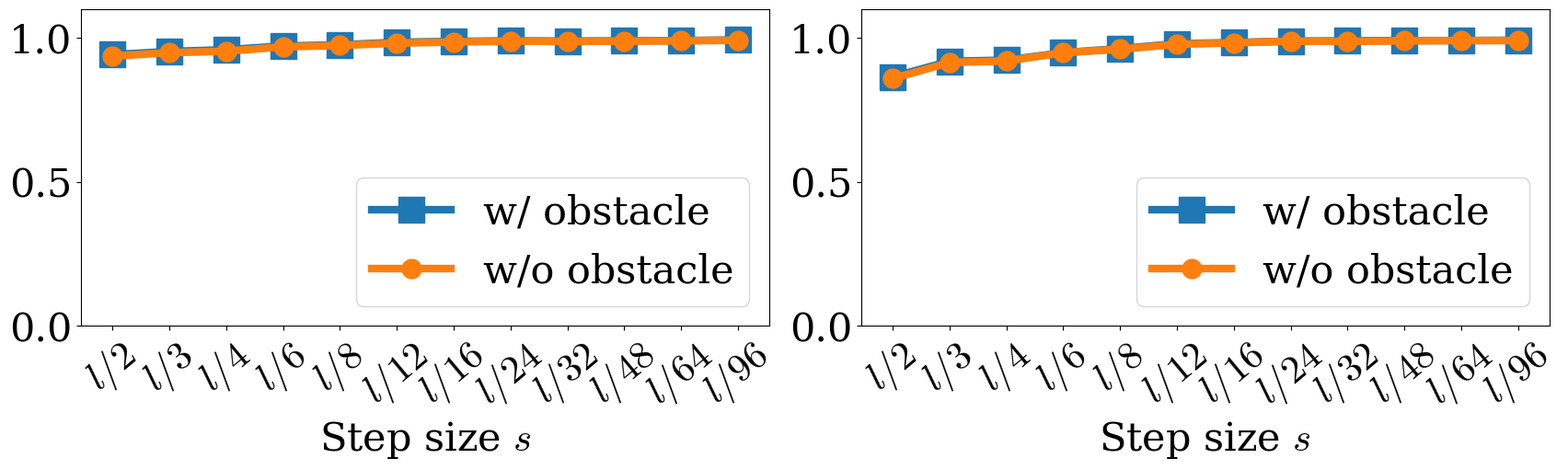

Source code (Python): (Note: this script raises an exception after producing the figure.)
import matplotlib as mpl
mpl.rcParams['text.usetex'] = False
import matplotlib.pyplot as plt
# Data for the plots
folder = "../../build/src/visualization_result/"

plt.rcParams.update({
    "font.size": 31,
    "mathtext.fontset": "cm",      # Computer Modern
    "font.family": "serif",        # Serif main font
})

fig_size = (8, 5)

def draw_function(ax,xlabel, xlabel_title, num_cc_remove, num_cc, # fig_name, pdf_name, 
                  legend_loc, bbox_to_anchor,x_label_rotation=0, ylim=50, label1=r"$\#$CC w/ obstacle", label2=r"$\#$CC w/o obstacle", y_max=None): 
    x_axes = range(len(xlabel))

    # fig, ax = plt.subplots(figsize=fig_size)


    
    ax.plot(num_cc, marker='s', markersize=20, label=label1)
    ax.plot(num_cc_remove, marker='o', markersize=15, label=label2)

    if y_max is not None:
        ax.set_ylim(ylim, y_max)
    else:
        ax.set_ylim(ylim, 1.1*max(max(num_cc_remove), max(num_cc)))
    ax.set_xticks(x_axes)
    # ax.set_xticklabels(xlabel)
    
    ax.set_xticklabels(xlabel, rotation=x_label_rotation)
    
    ax.set_xlabel(xlabel_title)

    ax.legend(loc=legend_loc, bbox_to_anchor=bbox_to_anchor)
    ax.grid(False)

    plt.setp(ax.get_lines(), linewidth=6)
    plt.setp(ax.get_legend().get_lines(), linewidth=6)


def draw_function_3_curves(ax,xlabel, xlabel_title, num_cc_remove, num_cc, third_curve, # fig_name, pdf_name, 
                  legend_loc, bbox_to_anchor,x_label_rotation=0, ylim=50, label1=r"$\#$CC w/ obstacle", label2=r"$\#$CC w/o obstacle", label3="third curve", y_max=None): 
    x_axes = range(len(xlabel))

    # fig, ax = plt.subplots(figsize=fig_size)

    lw_first = 9
    ax.plot(num_cc, marker='s', markersize=20, label=label1, linewidth=lw_first, color="C0")
    ax.plot(num_cc_remove, marker='o', markersize=15, label=label2, color="green")
    ax.plot(third_curve, marker='^', markersize=15, label=label3, color="C1")
    
    if y_max is not None:
        ax.set_ylim(ylim, y_max)
    else:
        ax.set_ylim(ylim, 1.1*max(max(num_cc_remove), max(num_cc)))
    ax.set_xticks(x_axes)
    # ax.set_xticklabels(xlabel)
    
    ax.set_xticklabels(xlabel, rotation=x_label_rotation)
    
    ax.set_xlabel(xlabel_title)

    ax.legend(loc=legend_loc, bbox_to_anchor=bbox_to_anchor)
    ax.grid(False)



def draw_function2(ax,xlabel, xlabel_title, num_cc_remove, # fig_name, pdf_name, 
                  legend_loc, bbox_to_anchor,x_label_rotation=0, ylim=50,label1=r"$\#$CC",y_max=None): 
    x_axes = range(len(xlabel))
    # fig, ax = plt.subplots(figsize=fig_size)
    ax.plot(num_cc_remove, marker='o', markersize=15, label=label1)

    if y_max is not None:
        ax.set_ylim(ylim, y_max)
    else:
        ax.set_ylim(ylim, 1.1*max(num_cc_remove))
    ax.set_xticks(x_axes)
    
    ax.set_xticklabels(xlabel, rotation=x_label_rotation)
    
    ax.set_xlabel(xlabel_title)
    plt.setp(ax.get_lines(), linewidth=6)
    if label1 is not None:
        ax.legend(loc=legend_loc, bbox_to_anchor=bbox_to_anchor)
        plt.setp(ax.get_legend().get_lines(), linewidth=6)
        
    ax.grid(False)






def mfa_fig():
    rotation_angle=40
     # Contour data
    step_sizes = [2, 3, 4, 6, 8, 12, 16, 24, 32, 48, 64, 96]
    xlabel_contour = [rf"$l/{s}$" for s in step_sizes]
    # xlabel_contour = [r"$l$/2", r"$l$/4", r"$l$/8", r"$l$/16", r"$l$/32", r"$l$/64", r"$l$/128", r"$l$/256"]    
    cylinder_cc = [238, 279, 291, 304, 308, 301, 302, 302, 302, 302, 302, 302]
    cylinder_cc_remove_cylinder = [237, 278, 290, 303, 307, 300, 301, 301, 301, 301, 301, 301]
    xlabel_title_contour = r"Step size $s$"
    # ylabel_title_contour = r"\#CC"
    # Epsilon data

    # plt.rcParams.update({'font.size': 25})
    # Create subplots
    fig, axes = plt.subplots(1, 2, figsize=(17, 6),gridspec_kw={'width_ratios': [8, 8]})  # 3 subplots in a row
 # Relative widths of the subplots

    vortex_street_cc = [245, 261, 292, 299, 302, 301, 300, 298, 299, 300, 300, 300]
    vortex_street_cc_remove_cylinder = [244, 260, 291, 298, 301, 300, 299, 297, 298, 299, 299, 299]
    # Draw each plot
    
    
    vortex_street_loop=[5, 5, 11, 18, 22, 36, 36, 40, 42, 50, 55, 53]
    vortex_street_loop_remove_cylinder=[5, 5, 11, 18, 22, 36, 36, 40, 42, 50, 55, 53]
    
    cylinder_loop=[2, 16, 23, 39, 41, 53, 59, 65, 72, 72, 80, 81]
    cylinder_loop_remove_cylinder=[2, 16, 23, 39, 41, 53, 59, 65, 72, 72, 80, 81]


    vortex_cc = [7702, 10551, 11562, 10891, 10239, 9573, 9351, 9149, 9060, 8975, 8953, 8936]
    vortex_loop = [59, 203, 557, 1764, 2906, 4247, 5047, 5668, 5834, 6068, 6763, 6819]

    
    label1=r"$\#$Loop w/ obstacle"
    label2=r"$\#$Loop w/o obstacle"
    
    
    draw_function(axes[0], xlabel_contour, xlabel_title_contour, cylinder_cc_remove_cylinder,cylinder_cc, 'lower right', (1.0, 1),rotation_angle,150)
    
    draw_function(axes[1], xlabel_contour, xlabel_title_contour, cylinder_loop_remove_cylinder, cylinder_loop, 'lower right', (1, 1.0),rotation_angle,0, label1, label2)
    
    fig.tight_layout(pad=0.1)
    fig.savefig(folder + 'heated_cylinder_mfa_two_curves.png', bbox_inches='tight', pad_inches=0)
    fig.savefig(folder + 'heated_cylinder_mfa_two_curves.pdf', bbox_inches='tight', pad_inches=0)
    fig.clear()
    
    
    fig, axes = plt.subplots(1, 2, figsize=(17, 6),gridspec_kw={'width_ratios': [8, 8]}) 
    
    draw_function(axes[0], xlabel_contour, xlabel_title_contour, vortex_street_cc_remove_cylinder,vortex_street_cc, 'lower right', (1, 1.0),rotation_angle,150)
    
    draw_function(axes[1], xlabel_contour, xlabel_title_contour, vortex_street_loop_remove_cylinder,vortex_street_loop, 'lower right', (1, 1.0),rotation_angle,0, label1, label2)
    
    # Adjust layout and save the figure
    fig.tight_layout(pad=0.1)
    fig.savefig(folder + 'vortex_street_cylinder_mfa_two_curves.png', bbox_inches='tight', pad_inches=0)
    fig.savefig(folder + 'vortex_street_cylinder_mfa_two_curves.pdf', bbox_inches='tight', pad_inches=0)
    fig.clear()
    
    label5=r"$\#$Loop"
    fig, axes = plt.subplots(1, 2, figsize=(17, 4),gridspec_kw={'width_ratios': [8, 8]}) 
    draw_function2(axes[0], xlabel_contour, xlabel_title_contour, vortex_cc,'lower right', (1, 0.1), rotation_angle,0)
    draw_function2(axes[1], xlabel_contour, xlabel_title_contour, vortex_loop,'lower right', (1, 0.1), rotation_angle,0,label5)
    
    fig.tight_layout(pad=0.1)
    fig.savefig(folder + 'vortex_mfa_curve.png', bbox_inches='tight', pad_inches=0)
    fig.savefig(folder + 'vortex_mfa_curve.pdf', bbox_inches='tight', pad_inches=0)
    fig.clear()
    
    rotation_angle=60
    
    fig, axes = plt.subplots(1, 3, figsize=(20, 4),gridspec_kw={'width_ratios': [5.5, 5.5, 5.5]})  # 3 subplots in a row
    draw_function2(axes[1], xlabel_contour, xlabel_title_contour, cylinder_cc_remove_cylinder,'lower right', (1, 0.1), rotation_angle,150)
    
    draw_function2(axes[0], xlabel_contour, xlabel_title_contour, vortex_street_cc_remove_cylinder,'lower right', (1, 0.1), rotation_angle,150)
    
    draw_function2(axes[2], xlabel_contour, xlabel_title_contour, vortex_cc,'lower right', (1, 0.1), rotation_angle,0)
    fig.tight_layout(pad=0.1)
    fig.savefig(folder + 'mfa_step_size.png', bbox_inches='tight', pad_inches=0)
    fig.savefig(folder + 'mfa_step_size.pdf', bbox_inches='tight', pad_inches=0)
    fig.clear()
    
    


def inr_fig():
    
    rotation_angle=40
     # Contour data
    step_sizes = [20, 30, 40, 60, 80, 120, 160, 240, 320, 480, 640, 960]
    xlabel_contour = [rf"$r/{s}$" for s in step_sizes]
    
    cylinder_cc = [202, 268, 302, 326, 350, 378, 385, 390, 398, 407, 399, 408]
    cylinder_cc_remove_cylinder = [191, 240, 274, 302, 308, 313, 301, 294, 297, 307, 303, 318]
    
    xlabel_title_contour = r"Step size $s$"
    # ylabel_title_contour = r"\#CC"
    # Epsilon data

    # plt.rcParams.update({'font.size': 25})
    # Create subplots
    fig, axes = plt.subplots(1, 2, figsize=(17, 6),gridspec_kw={'width_ratios': [8, 8]})  # 3 subplots in a row
 # Relative widths of the subplots

    
    vortex_street_cc = [128, 135, 141, 149, 157, 162, 165, 163, 165, 167, 166, 173]
    vortex_street_cc_remove_cylinder = [125, 124, 124, 124, 125, 127, 129, 128, 125, 127, 125, 126]
    
        
    vortex_street_loop=[3, 5, 7, 4, 2, 2, 1, 1, 2, 1, 1, 1]
    vortex_street_loop_remove_cylinder=[0, 1, 1, 1, 1, 1, 1, 1, 1, 1, 1, 1]
    
    cylinder_loop=[7, 17, 19, 18, 23, 24, 20, 29, 39, 42, 41, 41]
    cylinder_loop_remove_cylinder=[7, 16, 17, 14, 16, 17, 20, 29, 39, 42, 41, 41]
    
    label1=r"$\#$Loop w/ obstacle"
    label2=r"$\#$Loop w/o obstacle"
    
    
    draw_function(axes[0], xlabel_contour, xlabel_title_contour, cylinder_cc_remove_cylinder,cylinder_cc, 'lower right', (1, 1.0),rotation_angle)
    
    draw_function(axes[1], xlabel_contour, xlabel_title_contour, cylinder_loop_remove_cylinder, cylinder_loop, 'lower right', (1.0, 1.0),rotation_angle,0, label1, label2)
    
    fig.tight_layout(pad=0.1)
    fig.savefig(folder + 'heated_cylinder_inr_two_curves.png', bbox_inches='tight', pad_inches=0)
    fig.savefig(folder + 'heated_cylinder_inr_two_curves.pdf', bbox_inches='tight', pad_inches=0)
    fig.clear()
    
    
    fig, axes = plt.subplots(1, 2, figsize=(17, 6),gridspec_kw={'width_ratios': [8, 8]})  # 3 subplots in a row
        
    draw_function(axes[0], xlabel_contour, xlabel_title_contour, vortex_street_cc_remove_cylinder,vortex_street_cc, 'lower right', (1, 1.0),rotation_angle)
    
    draw_function(axes[1], xlabel_contour, xlabel_title_contour, vortex_street_loop_remove_cylinder,vortex_street_loop, 'lower right',(1,1.0),rotation_angle,0, label1, label2)
    # Adjust layout and save the figure

    fig.tight_layout(pad=0.1)
    fig.savefig(folder + 'vortex_street_cylinder_inr_two_curves.png', bbox_inches='tight', pad_inches=0)
    fig.savefig(folder + 'vortex_street_cylinder_inr_two_curves.pdf', bbox_inches='tight', pad_inches=0)
    fig.clear()
    

    fig, axes = plt.subplots(1, 2, figsize=(17, 4),gridspec_kw={'width_ratios': [8, 8]})  # 3 subplots in a row
    draw_function2(axes[1], xlabel_contour, xlabel_title_contour, cylinder_cc_remove_cylinder,'lower right', (1, 0.1), rotation_angle)
    draw_function2(axes[0], xlabel_contour, xlabel_title_contour, vortex_street_cc_remove_cylinder,'lower right', (1, 0.1), rotation_angle)
    fig.tight_layout(pad=0.1)
    fig.savefig(folder + 'inr_step_size.png', bbox_inches='tight', pad_inches=0)
    fig.savefig(folder + 'inr_step_size.pdf', bbox_inches='tight', pad_inches=0)
    fig.clear()
    





def inr_matching_score_fig():
    
    rotation_angle=40
     # Contour data
    step_sizes = [20, 30, 40, 60, 80, 120, 160, 240, 320, 480, 640, 960]
    xlabel_contour = [rf"$r/{s}$" for s in step_sizes]
    
    
    cylinder_discrete_score_with_obstacle = [0.909, 0.843, 0.824, 0.762, 0.727, 0.690, 0.619, 0.579, 0.519, 0.477, 0.442, 0.400]
    cylinder_discrete_score_without_obstacle =[0.895, 0.837, 0.821, 0.771, 0.736, 0.703, 0.669, 0.655, 0.639, 0.626, 0.621, 0.607]
    
    cylinder_implicit_score_with_obstacle=[0.740, 0.779, 0.803, 0.843, 0.878, 0.899, 0.915, 0.933, 0.941, 0.957, 0.961, 0.965]
    
    cylinder_implicit_score_without_obstacle=[0.745, 0.780, 0.825, 0.867, 0.899, 0.928, 0.942, 0.951, 0.956, 0.963, 0.965, 0.969]
    
    xlabel_title_contour = r"Step size $s$"
    # ylabel_title_contour = r"\#CC"
    # Epsilon data

    # plt.rcParams.update({'font.size': 25})
    # Create subplots
    fig, axes = plt.subplots(1, 2, figsize=(17, 5),gridspec_kw={'width_ratios': [8, 8]})  # 3 subplots in a row
 # Relative widths of the subplots

    
    vortex_street_discrete_score_with_obstacle = [0.930, 0.934, 0.918, 0.866, 0.823, 0.736, 0.660, 0.583, 0.528, 0.478, 0.433, 0.380]
    vortex_street_discrete_score_without_obstacle =  [0.932, 0.939, 0.948, 0.935, 0.922, 0.898, 0.879, 0.849, 0.829, 0.797, 0.759, 0.717]
    
    
    vortex_street_implicit_score_with_obstacle=[0.923, 0.924, 0.946, 0.956, 0.960, 0.973, 0.979, 0.984, 0.985, 0.986, 0.988, 0.988]
        
        
    vortex_street_implicit_score_without_obstacle = [0.945, 0.957, 0.964, 0.969, 0.975, 0.980, 0.984, 0.987, 0.987, 0.989, 0.990, 0.989]
    
    label1=r"w/ obstacle"
    label2=r"w/o obstacle"
    
    
    draw_function(axes[0], xlabel_contour, xlabel_title_contour, cylinder_discrete_score_without_obstacle,cylinder_discrete_score_with_obstacle, 'lower right', (0.62, 0.0),rotation_angle,0,label1,label2, 1.1)
    
    draw_function(axes[1], xlabel_contour, xlabel_title_contour, cylinder_implicit_score_without_obstacle, cylinder_implicit_score_with_obstacle, 'lower right', (1.0, 0.0),rotation_angle,0, label1, label2,1.1)
    
    fig.tight_layout(pad=0.1)
    fig.savefig(folder + 'heated_cylinder_inr_score.png', bbox_inches='tight', pad_inches=0)
    fig.savefig(folder + 'heated_cylinder_inr_score.pdf', bbox_inches='tight', pad_inches=0)
    fig.clear()
    
    
    fig, axes = plt.subplots(1, 2, figsize=(17, 5),gridspec_kw={'width_ratios': [8, 8]})  # 3 subplots in a row
        
    draw_function(axes[0], xlabel_contour, xlabel_title_contour, vortex_street_discrete_score_without_obstacle,vortex_street_discrete_score_with_obstacle, 'lower right', (0.62, 0.0),rotation_angle,0, label1, label2,1.1)
    
    draw_function(axes[1], xlabel_contour, xlabel_title_contour, vortex_street_implicit_score_without_obstacle,vortex_street_implicit_score_with_obstacle, 'lower right',(1,0.0),rotation_angle,0, label1, label2,1.1)
    # Adjust layout and save the figure

    fig.tight_layout(pad=0.1)
    fig.savefig(folder + 'vortex_street_cylinder_inr_score.png', bbox_inches='tight', pad_inches=0)
    fig.savefig(folder + 'vortex_street_cylinder_inr_score.pdf', bbox_inches='tight', pad_inches=0)
    fig.clear()
    

def mfa_matching_score_fig():
    
    rotation_angle=40
     # Contour data
    step_sizes = [2, 3, 4, 6, 8, 12, 16, 24, 32, 48, 64, 96]
    xlabel_contour = [rf"$l/{s}$" for s in step_sizes]
    
    
    cylinder_discrete_score_with_obstacle = [0.941, 0.952, 0.958, 0.971, 0.975, 0.984, 0.987, 0.989, 0.988, 0.989, 0.990, 0.992]
    cylinder_discrete_score_without_obstacle =[0.936, 0.948, 0.953, 0.968, 0.973, 0.981, 0.985, 0.988, 0.987, 0.988, 0.989, 0.991]
    
    cylinder_implicit_score_with_obstacle= [0.864, 0.918, 0.922, 0.948, 0.962, 0.979, 0.983, 0.988, 0.989, 0.990, 0.990, 0.991]
    
    cylinder_implicit_score_without_obstacle=[0.858, 0.914, 0.919, 0.948, 0.960, 0.977, 0.982, 0.988, 0.987, 0.989, 0.990, 0.990]
    
    xlabel_title_contour = r"Step size $s$"
    # ylabel_title_contour = r"\#CC"
    # Epsilon data

    # plt.rcParams.update({'font.size': 25})
    # Create subplots
    fig, axes = plt.subplots(1, 2, figsize=(17, 5),gridspec_kw={'width_ratios': [8, 8]})  # 3 subplots in a row
 # Relative widths of the subplots

    
    vortex_street_discrete_score_with_obstacle =[0.950, 0.909, 0.950, 0.947, 0.969, 0.976, 0.974, 0.977, 0.978, 0.982, 0.980, 0.980]
    vortex_street_discrete_score_without_obstacle =  [0.950, 0.908, 0.950, 0.947, 0.969, 0.976, 0.974, 0.977, 0.978, 0.982, 0.980, 0.980]
    
    
    vortex_street_implicit_score_with_obstacle=[0.709, 0.852, 0.895, 0.939, 0.951, 0.968, 0.974, 0.981, 0.983, 0.888, 0.987, 0.988]
        
        
    vortex_street_implicit_score_without_obstacle =[0.707, 0.851, 0.895, 0.939, 0.951, 0.967, 0.974, 0.980, 0.983, 0.888, 0.987, 0.988]
    
    label1=r"w/ obstacle"
    label2=r"w/o obstacle"
    
    
    draw_function(axes[0], xlabel_contour, xlabel_title_contour, cylinder_discrete_score_without_obstacle,cylinder_discrete_score_with_obstacle, 'lower right', (1.0, 0.0),rotation_angle,0,label1,label2, 1.1)
    
    draw_function(axes[1], xlabel_contour, xlabel_title_contour, cylinder_implicit_score_without_obstacle, cylinder_implicit_score_with_obstacle, 'lower right', (1.0, 0.0),rotation_angle,0, label1, label2,1.1)
    
    fig.tight_layout(pad=0.1)
    fig.savefig(folder + 'heated_cylinder_mfa_score.png', bbox_inches='tight', pad_inches=0)
    fig.savefig(folder + 'heated_cylinder_mfa_score.pdf', bbox_inches='tight', pad_inches=0)
    fig.clear()
    
    
    fig, axes = plt.subplots(1, 2, figsize=(17, 5),gridspec_kw={'width_ratios': [8, 8]})  # 3 subplots in a row
        
    draw_function(axes[0], xlabel_contour, xlabel_title_contour, vortex_street_discrete_score_without_obstacle,vortex_street_discrete_score_with_obstacle, 'lower right', (1, 0.0),rotation_angle,0, label1, label2,1.1)
    
    draw_function(axes[1], xlabel_contour, xlabel_title_contour, vortex_street_implicit_score_without_obstacle,vortex_street_implicit_score_with_obstacle, 'lower right',(1,0.0),rotation_angle,0, label1, label2,1.1)
    # Adjust layout and save the figure

    fig.tight_layout(pad=0.1)
    fig.savefig(folder + 'vortex_street_cylinder_mfa_score.png', bbox_inches='tight', pad_inches=0)
    fig.savefig(folder + 'vortex_street_cylinder_mfa_score.pdf', bbox_inches='tight', pad_inches=0)
    fig.clear()
    
    
    rotation_angle=0
     # Contour data
    step_sizes = [2, 3, 4, 6, 8, 12, 16]
    xlabel_contour = [rf"$l/{s}$" for s in step_sizes]
    
    
    vortex_mfa_discrete_score= [0.773, 0.682, 0.700, 0.769, 0.796, 0.809, 0.812]
    vortex_mfa_continuous_score=[0.692, 0.673, 0.674, 0.684, 0.690, 0.694, 0.695]
    
    
    fig, axes = plt.subplots(1, 2, figsize=(17, 4),gridspec_kw={'width_ratios': [8, 8]})  # 3 subplots in a row
    draw_function2(axes[0], xlabel_contour, xlabel_title_contour, vortex_mfa_discrete_score,'lower right', (1, 0.1), rotation_angle,0, None,1)
    draw_function2(axes[1], xlabel_contour, xlabel_title_contour, vortex_mfa_continuous_score,'lower right', (1, 0.1), rotation_angle,0,None,1)
    fig.tight_layout(pad=0.1)
    fig.savefig(folder + 'vortex_mfa_step_size.png', bbox_inches='tight', pad_inches=0)
    fig.savefig(folder + 'vortex_mfa_step_size.pdf', bbox_inches='tight', pad_inches=0)
    fig.clear()
    
    
def gradient_norm_fig():
    
    rotation_angle=40
     # Contour data
    step_sizes = [20, 30, 40, 60, 80, 120, 160, 240, 320, 480, 640, 960]
    xlabel_contour = [rf"$r/{s}$" for s in step_sizes]
    
    
    vortex_inr_mean = [1.783e-11, 1.749e-11, 1.747e-11, 1.745e-11, 1.787e-11, 1.799e-11, 1.841e-11, 1.930e-11, 1.980e-11, 2.154e-11, 2.300e-11, 2.234e-11]

    vortex_inr_max = [9.976e-11, 1.000e-10, 9.987e-11, 9.999e-11, 9.997e-11, 1.000e-10, 9.999e-11, 9.997e-11, 9.999e-11, 9.999e-11, 1.000e-10, 1.000e-10]

    cylinder_inr_mean = [2.189e-11, 2.316e-11, 2.372e-11, 2.515e-11, 2.619e-11, 2.718e-11, 2.711e-11, 2.748e-11, 2.758e-11, 2.775e-11, 2.737e-11, 2.734e-11]

    cylinder_inr_max = [9.996e-11, 9.997e-11, 9.997e-11, 9.998e-11, 9.999e-11, 1.000e-10, 9.999e-11, 1.000e-10, 1.000e-10, 1.000e-10, 1.000e-10, 1.000e-10]

    vortex_mfa_mean = [6.385e-12, 5.984e-12, 6.426e-12, 6.259e-12, 4.637e-12, 1.693e-12, 2.158e-12, 6.181e-12, 1.467e-11, 2.540e-11, 2.808e-11, 2.708e-11]

    vortex_mfa_max = [9.966e-11, 9.998e-11, 9.978e-11, 9.986e-11, 9.991e-11, 9.984e-11, 9.984e-11, 9.997e-11, 9.999e-11, 1.000e-10, 1.000e-10, 1.000e-10]

    cylinder_mfa_mean = [4.164e-12, 5.380e-12, 9.998e-12, 1.643e-11, 1.751e-11, 1.402e-11, 1.304e-11, 1.401e-11, 1.646e-11, 1.929e-11, 2.029e-11, 2.012e-11]

    cylinder_mfa_max =[9.993e-11, 9.991e-11, 9.994e-11, 9.998e-11, 1.000e-10, 9.992e-11, 9.997e-11, 9.998e-11, 9.999e-11, 1.000e-10, 1.000e-10, 1.000e-10]
    
    
    vortex_4d_mfa_mean=[6.264e-12, 6.004e-12, 5.803e-12, 7.980e-12, 8.869e-12, 2.945e-11, 3.695e-12, 2.281e-12, 4.822e-12, 1.797e-11, 6.141e-12, 3.577e-11]
    
    vortex_4d_mfa_max=[9.998e-11, 1.000e-10, 9.998e-11, 1.000e-10, 1.000e-10, 1.000e-10, 1.000e-10, 1.000e-10, 1.000e-10, 1.000e-10, 1.000e-10, 1.000e-10]
    
    xlabel_title_contour = r"Step size $s$"
    # ylabel_title_contour = r"\#CC"
    # Epsilon data

    # plt.rcParams.update({'font.size': 25})
    # Create subplots
    fig, axes = plt.subplots(1, 1, figsize=(8.5, 5))  # 3 subplots in a row

    
    label1=r"Max"
    label2=r"Mean"
    
    
    draw_function(axes, xlabel_contour, xlabel_title_contour, vortex_inr_mean,vortex_inr_max, 'lower right', (0.6, 0.2),rotation_angle,0,label1,label2, 1.1e-10)
    
    fig.tight_layout(pad=0.1)
    fig.savefig(folder + 'vortex_street_inr_grad_norm.png', bbox_inches='tight', pad_inches=0)
    fig.savefig(folder + 'vortex_street_inr_grad_norm.pdf', bbox_inches='tight', pad_inches=0)
    fig.clear()
    
    
    
    fig, axes = plt.subplots(1, 1, figsize=(8.5, 5))  # 3 subplots in a row

    draw_function(axes, xlabel_contour, xlabel_title_contour, cylinder_inr_mean,cylinder_inr_max, 'lower right', (0.6, 0.2),rotation_angle,0,label1,label2, 1.1e-10)
    
    fig.tight_layout(pad=0.1)
    fig.savefig(folder + 'heated_cylinder_inr_grad_norm.png', bbox_inches='tight', pad_inches=0)
    fig.savefig(folder + 'heated_cylinder_inr_grad_norm.pdf', bbox_inches='tight', pad_inches=0)
    fig.clear()
    
    
    step_sizes = [2, 3, 4, 6, 8, 12, 16, 24, 32, 48, 64, 96]
    xlabel_contour = [rf"$l/{s}$" for s in step_sizes]
    
    
    
    
        
    fig, axes = plt.subplots(1, 1, figsize=(8.5, 5))  # 3 subplots in a row
    
    draw_function(axes, xlabel_contour, xlabel_title_contour, vortex_mfa_mean,vortex_mfa_max, 'lower right', (0.6, 0.2),rotation_angle,0,label1,label2, 1.1e-10)
    
    fig.tight_layout(pad=0.1)
    fig.savefig(folder + 'vortex_street_mfa_grad_norm.png', bbox_inches='tight', pad_inches=0)
    fig.savefig(folder + 'vortex_street_mfa_grad_norm.pdf', bbox_inches='tight', pad_inches=0)
    fig.clear()
    
    
    fig, axes = plt.subplots(1, 1, figsize=(8.5, 5))  # 3 subplots in a row

    draw_function(axes, xlabel_contour, xlabel_title_contour, cylinder_mfa_mean,cylinder_mfa_max, 'lower right', (0.6, 0.2),rotation_angle,0,label1,label2, 1.1e-10)
    
    fig.tight_layout(pad=0.1)
    fig.savefig(folder + 'heated_cylinder_mfa_grad_norm.png', bbox_inches='tight', pad_inches=0)
    fig.savefig(folder + 'heated_cylinder_mfa_grad_norm.pdf', bbox_inches='tight', pad_inches=0)
    fig.clear()
    
    fig, axes = plt.subplots(1, 1, figsize=(8.5, 5))  # 3 subplots in a row
    draw_function(axes, xlabel_contour, xlabel_title_contour, vortex_4d_mfa_mean,vortex_4d_mfa_max, 'lower right', (0.6, 0.2),rotation_angle,0,label1,label2, 1.1e-10)
    
    fig.tight_layout(pad=0.1)
    fig.savefig(folder + 'vortex_mfa_grad_norm.png', bbox_inches='tight', pad_inches=0)
    fig.savefig(folder + 'vortex_mfa_grad_norm.pdf', bbox_inches='tight', pad_inches=0)
    fig.clear()
    
def closed_form_fig():
    
    rotation_angle=70
     # Contour data
    step_sizes = [20, 30, 40, 60, 80, 120, 160, 240, 320, 480, 640, 960]
    xlabel_contour = [rf"$r/{s}$" for s in step_sizes]
    
    rotation_cc = [9,9,9,9,9,9,9,9,9,9,9,9]
    
    xlabel_title_contour = r"Step size $s$"
    # ylabel_title_contour = r"\#CC"
    # Epsilon data

    # plt.rcParams.update({'font.size': 25})
    # Create subplots
    
    potential_cc = [1,1,1,1,1,1,1,1,1,1,1,1]
       # Draw each plot
    fig, axes = plt.subplots(1, 3, figsize=(17, 4),gridspec_kw={'width_ratios': [5.5, 5.5, 5.5]})  # 3 subplots in a row
    draw_function2(axes[0], xlabel_contour, xlabel_title_contour, potential_cc,'lower right', (1, 0.1), rotation_angle,0)
    draw_function2(axes[1], xlabel_contour, xlabel_title_contour, rotation_cc,'lower right', (1, 0.1), rotation_angle,0)
    draw_function2(axes[2], xlabel_contour, xlabel_title_contour, potential_cc,'lower right', (1, 0.1), rotation_angle,0)
    fig.tight_layout(pad=0.1)
    fig.savefig(folder + 'closed_form_step_size.png', bbox_inches='tight', pad_inches=0)
    fig.savefig(folder + 'closd_form_step_size.pdf', bbox_inches='tight', pad_inches=0)
    fig.clear()


# def draw_4d_fig():
#     rotation_angle=40
#     step_sizes = [2, 3, 4, 6, 8, 12, 16, 24, 32, 48, 64, 96]
#     xlabel_contour = [rf"$l/{s}$" for s in step_sizes]
#     vortex_cc = [7702, 10551, 11562, 10891, 10239, 9573, 9351, 9149, 9060, 8975, 8953, 8934]
#     vortex_loop = [59, 203, 557, 1764, 2906, 4247, 5047, 5668, 5834, 6068, 6763, 6212]
#     xlabel_title_contour = r"Step size $s$"
#     fig, axes = plt.subplots(1, 1, figsize=(8, 4))  # 3 subplots in a row
#     draw_function2(axes, xlabel_contour, xlabel_title_contour, vortex_cc, 'lower right', (1, 0.1),rotation_angle,0)
#     fig.tight_layout(pad=0.1)
#     fig.savefig(folder + 'vortex_4d.png', bbox_inches='tight', pad_inches=0)
#     fig.savefig(folder + 'vortex_4d.pdf', bbox_inches='tight', pad_inches=0)
#     fig.clear()
#     plt.close(fig)
    
def draw_start_points_with_seeds():
    rotation_angle=40
    xlabel_contour = [20, 30, 40, 60, 80, 120, 160, 240, 320]
    # xlabel_contour = [rf"$l/{s}$" for s in step_sizes]
    boussinesq_inr = [113,115,162,171,175,175,175,175,175]
    vortex_street_inr=[83, 87,88,88,88,88,88,88,88]
    xlabel_title_contour = "Number of Seeds"
    
    quartic_potential_2d =[1,1,1,1,1,1,1,1,1]
    quartic_potential_3d = [1,1,1,1,1,1,1,1,1]
    rotating_quartic_multiwell =[9,9,9,9,9,9,9,9,9]
    
    label1=r"Quartic Potential 2D"
    label2=r"Quartic Rotation"
    label3=r"Quartic Potential 3D"
    
    fig, axes = plt.subplots(1, 2, figsize=(17, 7),gridspec_kw={'width_ratios': [5.5, 5.5]}) 
    
    draw_function_3_curves(axes[0], xlabel_contour, xlabel_title_contour,rotating_quartic_multiwell, quartic_potential_2d,quartic_potential_3d, 'lower right',(1,1.0),rotation_angle,0, label1, label2,label3)
        
    label1=r"Vortex Street INR"
    label2=r"Heated Cylinder INR"
    
        
    draw_function(axes[1], xlabel_contour, xlabel_title_contour,boussinesq_inr, vortex_street_inr,'lower right',(1,1.0),rotation_angle,0, label1, label2)
    fig.tight_layout(pad=0.1)
    fig.savefig(folder + 'start_points_number_with_seeds.png', bbox_inches='tight', pad_inches=0)
    fig.savefig(folder + 'start_points_number_with_seeds.pdf', bbox_inches='tight', pad_inches=0)
    fig.clear()
    plt.close(fig)
    
    
        
def draw_start_points_with_seeds_analytic():
    rotation_angle=40
    xlabel_contour = [20, 30, 40, 60, 80, 120, 160, 240, 320]
    # xlabel_contour = [rf"$l/{s}$" for s in step_sizes]
    quartic_potential_2d =[1,1,1,1,1,1,1,1,1]
    quartic_potential_3d = [1,1,1,1,1,1,1,1,1]
    rotating_quartic_multiwell =[9,9,9,9,9,9,9,9,9]

    xlabel_title_contour = "Number of Seeds"
    fig, axes = plt.subplots(1, 1, figsize=(10, 6))  # 3 subplots in a row
    label1=r"Quartic Potential 2D"
    label2=r"Quartic Rotation"
    label3=r"Quartic Potential 3D"
    
    draw_function_3_curves(axes, xlabel_contour, xlabel_title_contour,rotating_quartic_multiwell, quartic_potential_2d,quartic_potential_3d, 'lower right',(1,1.0),rotation_angle,0, label1, label2,label3)
    fig.tight_layout(pad=0.1)
    fig.savefig(folder + 'analytic_start_points_number_with_seeds.png', bbox_inches='tight', pad_inches=0)
    fig.savefig(folder + 'analytic_start_points_number_with_seeds.pdf', bbox_inches='tight', pad_inches=0)
    fig.clear()
    plt.close(fig)
    


def draw_start_points_with_epsilon():
    rotation_angle=40
    xlabel_contour = ["$e^{-6}$", "$e^{-7}$", "$e^{-8}$", "$e^{-9}$", "$e^{-10}$","$e^{-11}$","$e^{-12}$", "$e^{-13}$"]
    # xlabel_contour = [rf"$l/{s}$" for s in step_sizes]
    boussinesq_inr = [175,175,175,175,175,175,174,147]
    vortex_street_inr=[88,88,88,88,88,88,88,85]
    
    boussinesq_mfa = [206,206,206,206,206,206,206,206]
    vortex_street_mfa=[158,158,158,158,158,158,158,158]
    
    vortex_mfa=[7082,7079,7079,7079,7079,7079,7079,7079]
    xlabel_title_contour = r"$\epsilon$"
    fig, axes = plt.subplots(1, 3, figsize=(22, 6),gridspec_kw={'width_ratios': [6.5, 6.5, 6.5]})  # 3 subplots in a row
    
    lable1=r"Vortex Street MFA"
    lable2=r"Heated Cylinder MFA"
    draw_function(axes[0], xlabel_contour, xlabel_title_contour,boussinesq_mfa,vortex_street_mfa, 'lower right',(1,1.0),rotation_angle,50, lable1, lable2, 250)
    
    lable1=r"Vortex MFA"
    draw_function2(axes[1], xlabel_contour, xlabel_title_contour, vortex_mfa,'lower right', (1, 1.0), rotation_angle,5000,lable1,8000)
    
    label1=r"Vortex Street INR"
    label2=r"Heated Cylinder INR"
    draw_function(axes[2], xlabel_contour, xlabel_title_contour,boussinesq_inr,vortex_street_inr, 'lower right',(1,1.0),rotation_angle,30, label1, label2,200)
    
    fig.tight_layout(pad=0.1)
    fig.savefig(folder + 'start_points_number_with_epsilon.png', bbox_inches='tight', pad_inches=0)
    fig.savefig(folder + 'start_points_number_with_epsilon.pdf', bbox_inches='tight', pad_inches=0)



def draw_degenerate_points_with_epsilon_k():
    rotation_angle=40
    xlabel_contour = ["$e^{-2}$", "$e^{-3}$", "$e^{-4}$", "$e^{-5}$", "$e^{-6}$","$e^{-7}$","$e^{-8}$"]
    # xlabel_contour = [rf"$l/{s}$" for s in step_sizes]
    boussinesq_mfa = [265,265,265,265,265,265,265]
    vortex_street_mfa=[221,221,221,221,221,221,221]
    
    boussinesq_inr = [612,612,612,612,612,612,612]
    vortex_street_inr=[110,110,110,110,110,110,110]
    
    vortex_mfa=[30398,30398,30398,30398,30398,30398,30398]
    xlabel_title_contour = r"$\epsilon_k$"
    fig, axes = plt.subplots(1, 3, figsize=(22, 6),gridspec_kw={'width_ratios': [6.5, 6.5, 6.5]})  # 3 subplots in a row
    
    lable1=r"Vortex Street MFA"
    lable2=r"Heated Cylinder MFA"
    draw_function(axes[0], xlabel_contour, xlabel_title_contour,boussinesq_mfa,vortex_street_mfa, 'lower right',(1,1.0),rotation_angle,100, lable1, lable2, 300)
    
    lable1=r"Vortex MFA"
    draw_function2(axes[1], xlabel_contour, xlabel_title_contour, vortex_mfa,'lower right', (1, 1.0), rotation_angle,20000,lable1,40000)
    
    label1=r"Vortex Street INR"
    label2=r"Heated Cylinder INR"
    draw_function(axes[2], xlabel_contour, xlabel_title_contour,boussinesq_inr,vortex_street_inr, 'lower right',(1,1.0),rotation_angle,50, label1, label2,750)
    
    fig.tight_layout(pad=0.1)
    fig.savefig(folder + 'degenerate_points_number_with_epsilon_k.png', bbox_inches='tight', pad_inches=0)
    fig.savefig(folder + 'degenerate_points_number_with_epsilon_k.pdf', bbox_inches='tight', pad_inches=0)
    
# mfa_fig() 
# inr_fig()
# closed_form_fig()
# inr_matching_score_fig() 

mfa_matching_score_fig()
# draw_4d_fig()
# gradient_norm_fig()
# draw_start_points_with_seeds()
# draw_start_points_with_epsilon()
# draw_start_points_with_seeds_analytic()
# draw_degenerate_points_with_epsilon_k()
